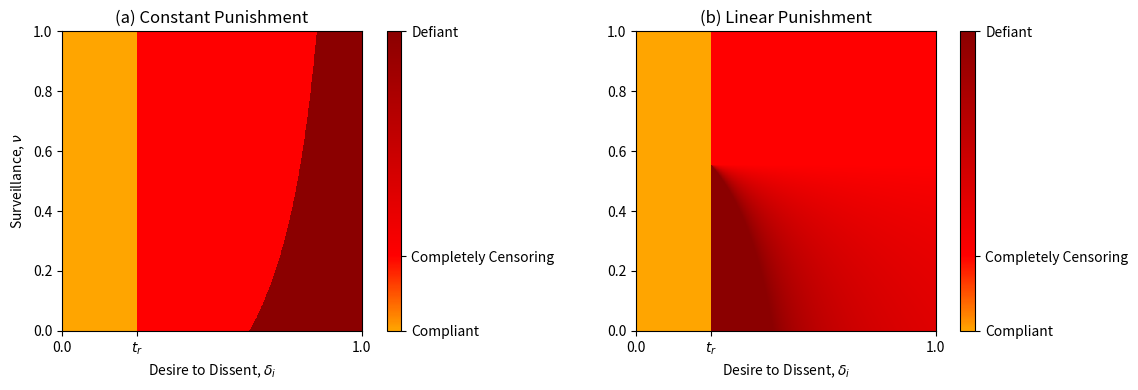

This figure's Python source: (Note: this script raises an exception after producing the figure.)
# Project:  CensorshipDissent
# Filename: desire_map.py
# [redacted]

"""
desire_map: Calculates and plots an individual's desire to dissent and
corresponding utility and map the individual into compliant, self-censoring, 
partial self-cesnoring , defiant
"""

import matplotlib.pyplot as plt
import matplotlib.colors as mcolors
import numpy as np
import os.path as osp

def opt_dissent(delta, beta, nu, pi, t, s):
    """
    Computes an individual's optimal action dissent as a function of their
    parameters, the authority's parameters, and their noisy estimates of the
    authority's tolerance and severity.

    :param delta: the individual's float desire to dissent (in [0,1])
    :param beta: the individual's float boldness (> 0)
    :param nu: the authority's float surveillance (in [0,1])
    :param pi: 'constant' or 'linear' punishment
    :param t: the authority's float tolerance (in [0,1])
    :param s: the authority's float punishment severity (> 0)
    :returns: the individual's float optimal action dissent (in [0,delta])
    """
    if pi == 'constant':
        # Compliant/defiant individuals act = desire; the rest self-censor.
        tip_constant = (beta * t + nu * s) / (beta - (1 - nu) * s)
        if delta <= t or (beta > (1 - nu) * s and delta > tip_constant):
            return delta
        else:
            return t
    elif pi == 'linear':
        # If the authority's surveillance is perfect, we simply compare the
        # individual's boldness to the authority's severity.
        tip_linear = (t + (beta - nu * s) / ((1 - nu) * s)) / 2 if nu < 1 else 0
        if delta <= t or (nu == 1 and beta >= s) or (nu < 1 and delta <= tip_linear):
            return delta
        elif (nu == 1 and beta < s) or (nu < 1 and t >= tip_linear):
            return t
        else:
            return tip_linear
    else:
        print('ERROR: Unrecognized punishment function \'' + pi + '\'')

def heat_map_value(delta, t, opt_a):
    """
    Get the color of heat map based on the optimal action of the individual, relative to their desire to dissent and the authority's tolerance.

    :param delta: the individual's float desire to dissent (in [0,1])
    :param t: the authority's float tolerance (in [0,1])
    :param opt_a: the individual's float optimal action dissent (in [0,delta])
    """

    # Compliant Individuals
    if delta <= t:
        return 0
    # Self-Censoring Individuals
    elif opt_a == t and delta > t:
        return t
    # Partial Self-Censoring Individuals
    elif opt_a > t and opt_a < delta:
        position_percentage = ((opt_a - t) / (delta - t)) * 100

        # Interpolate between t and 1 based on position_percentage
        return t + (position_percentage / 100) * (1 - t)
    # Defiant Individuals
    elif opt_a == delta and opt_a > t:
        return 1

def heat_map_value_for_t(delta, t, opt_a):
    """
    Get the color of heat map based on the optimal action of the individual, relative to their desire to dissent and the authority's tolerance.

    :param delta: the individual's float desire to dissent (in [0,1])
    :param t: the authority's float tolerance (in [0,1])
    :param opt_a: the individual's float optimal action dissent (in [0,delta])
    """

    # Compliant Individuals
    if delta <= t:
        return 0
    # Self-Censoring Individuals
    elif opt_a == t and delta > t:
        return 0.25
    # Partial Self-Censoring Individuals
    elif opt_a > t and opt_a < delta:
        position_percentage = ((opt_a - t) / (delta - t)) * 100

        # Interpolate between t and 1 based on position_percentage
        return 0.25 + (position_percentage / 100) * (1 - 0.25)
    # Defiant Individuals
    elif opt_a == delta and opt_a > t:
        return 1

def plot_opt_dissent_vs_utility(ax, beta, nu, pi, t, s, utility_str):
    """
    Plot the authority's surveillance vs individual's desire to dissent.

    :param ax: a matplotlib.Axes object to plot on
    :param beta: the individual's float boldness (> 0)
    :param nu: the authority's float surveillance (in [0,1])
    :param pi: 'constant' or 'linear' punishment
    :param t: the authority's float tolerance (in [0,1])
    :param s: the authority's float punishment severity (> 0)
    :param utility_str: the string to use for the utility axis (["nu", "t", "s", "beta"])
    """

    y_limit = 1
    if utility_str == "beta":
        y_limit = 5
    elif utility_str == "s":
        y_limit = 3

    # Evaluate the individual's optimal action dissent over a range of nu and delta.
    desires = np.linspace(0, 1, 1000)

    acts = np.empty((1000, 1000))


    utility = np.linspace(0, y_limit, 1000)

    
    # Get the heat map values for the given utility
    if utility_str == "nu":
        for i, nu in enumerate(utility):
            for j, delta in enumerate(desires):
                acts[i, j] = heat_map_value(delta, t, opt_dissent(delta, beta, nu, pi, t, s))
    elif utility_str == "t":
        for i, t in enumerate(utility):
            for j, delta in enumerate(desires):
                acts[i, j] = heat_map_value_for_t(delta, t, opt_dissent(delta, beta, nu, pi, t, s))
    elif utility_str == "s":
        for i, s in enumerate(utility):
            for j, delta in enumerate(desires):
                acts[i, j] = heat_map_value(delta, t, opt_dissent(delta, beta, nu, pi, t, s))
    elif utility_str == "beta":
        for i, beta in enumerate(utility):
            for j, delta in enumerate(desires):
                acts[i, j] = heat_map_value(delta, t, opt_dissent(delta, beta, nu, pi, t, s))



    if utility_str != "t":
        # Define custom colors for the colormap
        cmap_colors = [(0.0, 'orange'), (t, 'red'), (1.0, 'darkred')]

        # Create a custom colormap using LinearSegmentedColormap
        cmap = plt.cm.colors.LinearSegmentedColormap.from_list('custom_heatmap', cmap_colors)

        im = ax.pcolormesh(desires, utility, acts, cmap=cmap, shading='auto')

        # Dotted line for tolerance
        #ax.axvline(t, color='white', linestyle='--')

        # X-axis ticks
        ax.set_xticks([0, t, 1])
        ax.set_xticklabels(['0.0', r'$t_r$', '1.0'])
        cbar = ax.figure.colorbar(im, ax=ax)
        cbar.set_ticks([0, t, 1])
    else:
        # Define custom colors for the colormap
        cmap_colors = [(0.0, 'orange'), (0.25, 'red'), (1.0, 'darkred')]

        # Create a custom colormap using LinearSegmentedColormap
        cmap = plt.cm.colors.LinearSegmentedColormap.from_list('custom_heatmap', cmap_colors)

        im = ax.pcolormesh(desires, utility, acts, cmap=cmap, shading='auto')
        cbar = ax.figure.colorbar(im, ax=ax)
        cbar.set_ticks([0, 0.25, 1])

    ax.set(xlim=[0, 1], ylim=[0, y_limit])
    
    cbar.set_label('')
    cbar.set_ticklabels(['Compliant', 'Completely Censoring', 'Defiant'])

if __name__ == "__main__":
    titles = [r'Surveillance, $\nu$', r'Tolerance, $t_r$', r'Severity, $s_r$', r'Boldness, $\beta_i$']
    utilities = ["nu", "t", "s", "beta"]

    for i, utility in enumerate(utilities):
        # Combine subplots for constant pi into one figure and save.
        fig, ax = plt.subplots(1, 2, figsize=(12, 4), dpi=300, facecolor='white',
                            tight_layout=True)
        
        # Plot desire to dissent and surveillance for constant punishment.
        plot_opt_dissent_vs_utility(ax[0], nu=0.5, beta=1, pi='constant', t=0.25, s=0.6, utility_str=utility)
        ax[0].set(title=r'(a) Constant Punishment',
            xlabel=r'Desire to Dissent, $\delta_i$',
            ylabel=titles[i])
    
        # Plot desire to dissent and surveillance for linear punishment.
        plot_opt_dissent_vs_utility(ax[1], nu=0.5, beta=1, pi='linear', t=0.25, s=1.5, utility_str=utility)
        ax[1].set(title=r'(b) Linear Punishment',
            xlabel=r'Desire to Dissent, $\delta_i$')
        
        ax[0].set_box_aspect(1)
        ax[1].set_box_aspect(1)
        
        fig.savefig(osp.join('.', 'figs/heatmap', f'desire_{utility}_heat_map.png'))